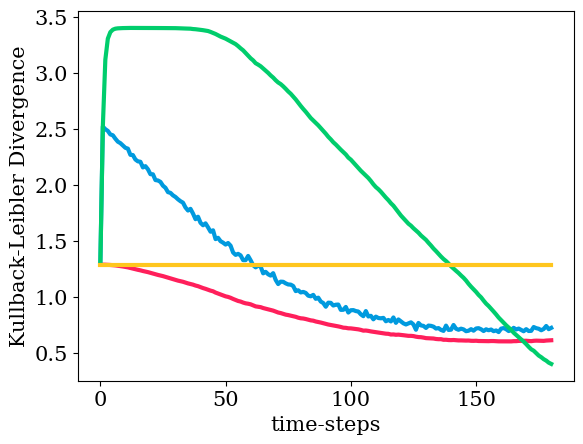

Write Python code to recreate this figure.

from random import randint
from random import random

import math
import copy
import random

import matplotlib.pyplot as plt

###############################################################################################
##################          CONDITION COMPARISONS        ######################################
###############################################################################################


#####################################################
#########          C-BKT UPDATE        ##############
#####################################################

def probability_attempted(t, time_attempted):
	if t > time_attempted:
		return 1
	else:
		return float(t) / time_attempted
		
def update_belief_right(sk, slip, guess):
	knows_notslipped = sk*(1-slip)
	notknows_guessed = (1-sk)*guess
	top = knows_notslipped
	bottom = knows_notslipped + notknows_guessed
	return top / bottom
	
def update_belief_wrong(sk, slip, guess, t, attempted):
	know_tried_slipped = sk*probability_attempted(t, attempted)*slip
	knows_nottried = sk*(1-probability_attempted(t, attempted))
	notknows_nottried = (1-sk)*(1-probability_attempted(t, attempted))
	notknows_tried_notguessed = (1-sk)*probability_attempted(t, attempted)*(1-guess) 
	top = know_tried_slipped + knows_nottried
	bottom = know_tried_slipped + knows_nottried + notknows_nottried + notknows_tried_notguessed 
	return top / bottom
	
def CBKT_get_new_belief(obs, p, task, ts):
	b_round = []
	for skill in range (0, len(obs)):
		current_skill_obs = obs[skill]
		init_belief = p.initial_belief[skill]
		b = 0
		for i in range (0, history_rounds):
			b_ts = 0
			if (i == 0):

				if (obs[skill] == 0):
					b_ts = update_belief_wrong(init_belief, task.skills[skill].p_slip, task.skills[skill].p_guess,ts, task.skills[skill].attempted)
					history[ts].append(b_ts)
				else:
					b_ts = update_belief_right(init_belief, task.skills[skill].p_slip, task.skills[skill].p_guess)
					history[ts].append(b_ts)
			elif (ts - i) < 0:
				b_ts = p.initial_belief[skill]
			else:
				b_ts = history[ts - i][skill]
			b += b_ts
		b = b / history_rounds
		b_round.append(b)
	return b_round
	

	
######################################################
#########          BKT UPDATE FROM START       #######
######################################################

def update_belief_right_traditional(sk, slip, guess):
	knows_notslipped = sk*(1-slip)
	notknows_guessed = (1-sk)*guess
	top = knows_notslipped
	bottom = knows_notslipped + notknows_guessed
	return top / bottom
	
def update_belief_wrong_traditional(sk, slip, guess):
	know_tried_slipped = sk*slip
	notknows_tried_notguessed = (1-sk)*(1-guess) 
	top = know_tried_slipped 
	bottom = know_tried_slipped + notknows_tried_notguessed 
	return top / bottom
	
def BKT_get_new_belief_from_start(obs, p, task):
	b_round = []
	for skill in range (0, len(obs)):
		current_skill_obs = obs[skill]
		init_belief = p.initial_belief[skill]
		b = 0
		if (obs[skill] == 0):
			b = update_belief_wrong_traditional(init_belief, task.skills[skill].p_slip, task.skills[skill].p_guess)
		else:
			b = update_belief_right_traditional(init_belief, task.skills[skill].p_slip, task.skills[skill].p_guess)
		b_round.append(b)
	return b_round
	
	
###############################################################################################
##################          BKT UPDATE EVERY TIMESTEP        ##################################
###############################################################################################


def BKT_get_new_belief_every_timestep(obs, p, task):
	b_round = []
	for skill in range (0, len(obs)):
		current_skill_obs = obs[skill]
		current_belief = p.belief[-1][skill]
		b = 0
		if (obs[skill] == 0):
			b = update_belief_wrong_traditional(current_belief, task.skills[skill].p_slip, task.skills[skill].p_guess)
		else:
			b = update_belief_right_traditional(current_belief, task.skills[skill].p_slip, task.skills[skill].p_guess)
		b_round.append(b)
	return b_round

###############################################################################################
##################          AUXILIARY FUNCTIONS        ########################################
###############################################################################################
	
def decision(probability):
	v = random.uniform(0.0, 1.0)
	if (v < probability):
		return 1
	else:
		return 0
		
def write_file(name,info):
	f = open(name+".txt", "w")
	for el in info:
		f.write(str(round(el,2)) + "\n")
	f.close()
		
###############################################################################################
##################          PERSON, SKILL, AND TASKS        ###################################
###############################################################################################

class Person():
	def __init__(self, p_id, task):
		self.p_id = p_id
		self.mastery = []
		self.initial_belief = []
		self.belief = []
		self.start_b = random.uniform(0.5, 0.5)
		self.prev_obs = []
		for i in range(0, task.number_skills):
			self.prev_obs.append(0)
			m = random.randint(0,1)
			self.mastery.append(m)
			self.initial_belief.append(self.start_b)
		self.belief.append([self.start_b]*task.number_skills) #set to just have the initial belief (complete uncertianty) at the start
			
	def get_obs(self, task, ts):
		obs = []
		for i in range (0, task.number_skills):
			p_att = probability_attempted(ts, task.skills[i].attempted)
			has_attempted = decision(p_att)
			can_do = self.mastery[i]

			if (has_attempted == 0):
				obs.append(0)
			else:
				if (can_do == 1):
					probability = 1 - task.skills[i].p_slip
					obs.append(decision(probability))
				else:
					probability = task.skills[i].p_guess
					obs.append(decision(probability))
		return obs
	
			

class Skill():
	def __init__(self, name):
		self.name = name
		self.p_guess = random.uniform(0.1, 0.25)
		self.p_slip = random.uniform(0.1, 0.25)
		self.attempted = random.randint(40, 150)
		
	
class Task():
	def __init__(self):
		self.skills = []
		self.number_skills = random.randint(5,10)
		# ~ self.number_skills = 1
		for i in range (0, self.number_skills):
			skill = Skill(i)
			self.skills.append(skill)
		
	
	
	
	
###############################################################################################
##################          MEASURES AND REWARD FUNCTIONS        ##############################
###############################################################################################

def distance_kld(b1, b2):
	d = []
	for ts in range (0, len(b1)):
		d_ts = 0
		for sk in range (0, len(b1[0])):
			d_ts += b1[ts][sk] * math.log(b1[ts][sk]+0.001 / (b2[ts][sk]+0.001)) + (1-b1[ts][sk]+0.001) * math.log((1-b1[ts][sk]+0.001)/ (1-b2[ts][sk]+0.001))
		d.append(d_ts / len(b1[0]))
	return d

	
###############################################################################################
##################          100 ROUNDS OF SIMULATION     ######################################
###############################################################################################

history_rounds = 10 #amount of rounds it will average over
n_timesteps = 180
rounds = 1000

distance_C_BKT = []
distance_I_BKT = []
distance_E_BKT = []
distance_T_BKT = []

TBKT_30 = []
CBKT_30 = []
IBKT_30 = []
EBKT_30 = []
TBKT_80 = []
CBKT_80 = []
IBKT_80 = []
EBKT_80 = []
TBKT_130 = []
CBKT_130 = []
IBKT_130 = []
EBKT_130 = []
TBKT_180 = []
CBKT_180 = []
IBKT_180 = []
EBKT_180 = []

for round_n in range (0, rounds): 
	task = Task()
	p = Person(round_n, task)
	# ~ print (p.mastery)
	p_C_BKT = copy.deepcopy(p)
	# ~ p_T_BKT = copy.deepcopy(p)
	p_I_BKT = copy.deepcopy(p)
	p_E_BKT = copy.deepcopy(p)
	p_T_BKT = copy.deepcopy(p)
	True_State = copy.deepcopy(p)
	True_State.belief = [True_State.mastery]
	history = [ [] for _ in range(n_timesteps) ]
	for ts in range (0, n_timesteps):
		obs = p.get_obs(task, ts)
		# ~ print (obs)
		#update for C-BKT
		b_C_BKT = CBKT_get_new_belief(obs, p_C_BKT, task, ts)
		p_C_BKT.belief.append(b_C_BKT )
		#update for I-BKT
		b_I_BKT = BKT_get_new_belief_from_start(obs, p_I_BKT, task)
		p_I_BKT.belief.append(b_I_BKT)
		#update for E-BKT
		b_E_BKT = BKT_get_new_belief_every_timestep(obs, p_E_BKT, task)
		p_E_BKT.belief.append(b_E_BKT)
		
		b_T_BKT = p_T_BKT.initial_belief
		p_T_BKT.belief.append(b_T_BKT)
		#the true state belief, will be whether they have mastery or not
		True_State.belief.append(p.mastery)

	
	d_C_BKT = distance_kld(p_C_BKT.belief, True_State.belief)
	d_I_BKT = distance_kld(p_I_BKT.belief, True_State.belief)
	d_E_BKT = distance_kld(p_E_BKT.belief, True_State.belief)
	d_T_BKT = distance_kld(p_T_BKT.belief, True_State.belief)
	
	for ts in range (0, len(d_T_BKT)):
		if (ts == 30):
			TBKT_30.append(d_T_BKT[ts])
			CBKT_30.append(d_C_BKT[ts])
			IBKT_30.append(d_I_BKT[ts])
			EBKT_30.append(d_E_BKT[ts])
		if (ts == 80):
			TBKT_80.append(d_T_BKT[ts])
			CBKT_80.append(d_C_BKT[ts])
			IBKT_80.append(d_I_BKT[ts])
			EBKT_80.append(d_E_BKT[ts])
		if (ts == 130):
			TBKT_130.append(d_T_BKT[ts])
			CBKT_130.append(d_C_BKT[ts])
			IBKT_130.append(d_I_BKT[ts])
			EBKT_130.append(d_E_BKT[ts])
		if (ts == 180):
			TBKT_180.append(d_T_BKT[ts])
			CBKT_180.append(d_C_BKT[ts])
			IBKT_180.append(d_I_BKT[ts])
			EBKT_180.append(d_E_BKT[ts])
	
	# ~ print (d_C_BKT)
	
	distance_C_BKT.append(d_C_BKT)
	distance_I_BKT.append(d_I_BKT)
	distance_E_BKT.append(d_E_BKT)
	distance_T_BKT.append(d_T_BKT)


write_file("TBKT_30", TBKT_30 )
write_file("CBKT_30",CBKT_30) 
write_file("IBKT_30",IBKT_30)
write_file("EBKT_30", EBKT_30)
write_file("TBKT_80", TBKT_80)
write_file("CBKT_80", CBKT_80) 
write_file("IBKT_80", IBKT_80) 
write_file("EBKT_80", EBKT_80) 
write_file("TBKT_130", TBKT_130) 
write_file("CBKT_130", CBKT_130)
write_file("IBKT_130", IBKT_130) 
write_file("EBKT_130", EBKT_130) 
write_file("TBKT_180", TBKT_180) 
write_file("CBKT_180", CBKT_180) 
write_file("IBKT_180", IBKT_180) 
write_file("EBKT_180", EBKT_180) 
		
average_C_BKT =  [sum(x)/rounds for x in zip(*distance_C_BKT)]
average_I_BKT =  [sum(x)/rounds for x in zip(*distance_I_BKT)]
average_E_BKT =  [sum(x)/rounds for x in zip(*distance_E_BKT)]
average_T_BKT =  [sum(x)/rounds for x in zip(*distance_T_BKT)]


# ~ print (p_E_BKT.belief)
# ~ print (average_E_BKT)

plt.rcParams['font.family'] = 'serif'
plt.rcParams['font.serif'] = ['Times New Roman'] + plt.rcParams['font.serif']
plt.rcParams.update({'font.size': 15})

# ~ plt.figure(figsize=(8,5))
# ~ plt.gcf().subplots_adjust(bottom=0.15)
# ~ plt.title('KLD Distance to True Skill State')
plt.plot(average_C_BKT, color='#ff1f5b', linewidth = 3)
plt.plot(average_I_BKT, color='#009ade', linewidth = 3)
plt.plot(average_E_BKT, color='#00cd6c', linewidth = 3)
plt.plot(average_T_BKT, color='#ffc61e', linewidth = 3)
# ~ plt.axis([0, n_timesteps, 0, 1])
plt.xlabel('time-steps')
plt.ylabel("Kullback-Leibler Divergence")
plt.show()
	

	
	
	
	
	
